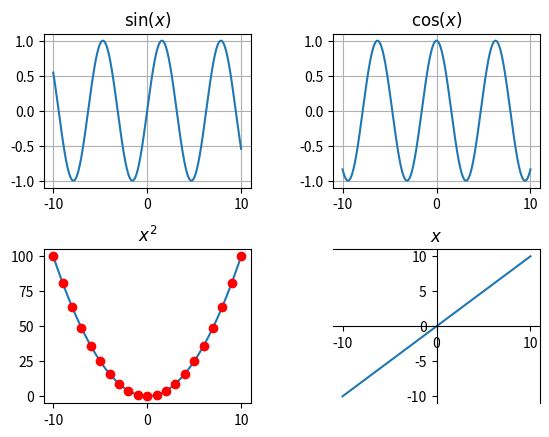

Write Python code to recreate this figure.
#!/usr/bin/env python3

import numpy as np
import matplotlib.pyplot as plt
x = np.arange(-10, 10.01, 0.01)
t = np.arange(-10, 11, 1)

#subplot 1
sp = plt.subplot(2,2,1)
plt.plot(x, np.sin(x))
plt.title(r'$\sin(x)$')
plt.grid(True)


#subplot 2
sp = plt.subplot(2,2,2)
plt.plot(x, np.cos(x))
plt.title(r'$\cos(x)$')
plt.grid(True)


#subplot 3
sp = plt.subplot(223)
plt.plot(x, x**2, t, t**2, 'ro')
plt.title(r'$x^2$')


#subplot 4
#sp = plt.subplot(2,2,4)
#plt.plot(x, np.atan(x))
#plt.title(r'$\arctg(x)$')
#plt.grid(True)


#subplot 4
sp = plt.subplot(224)
plt.plot(x, x)
sp.spines['left'].set_position('center')
sp.spines['bottom'].set_position('center')
plt.title(r'$x$')


plt.subplots_adjust(wspace=0.4, hspace=0.4)

plt.savefig('plot_1.png')


plt.show()
